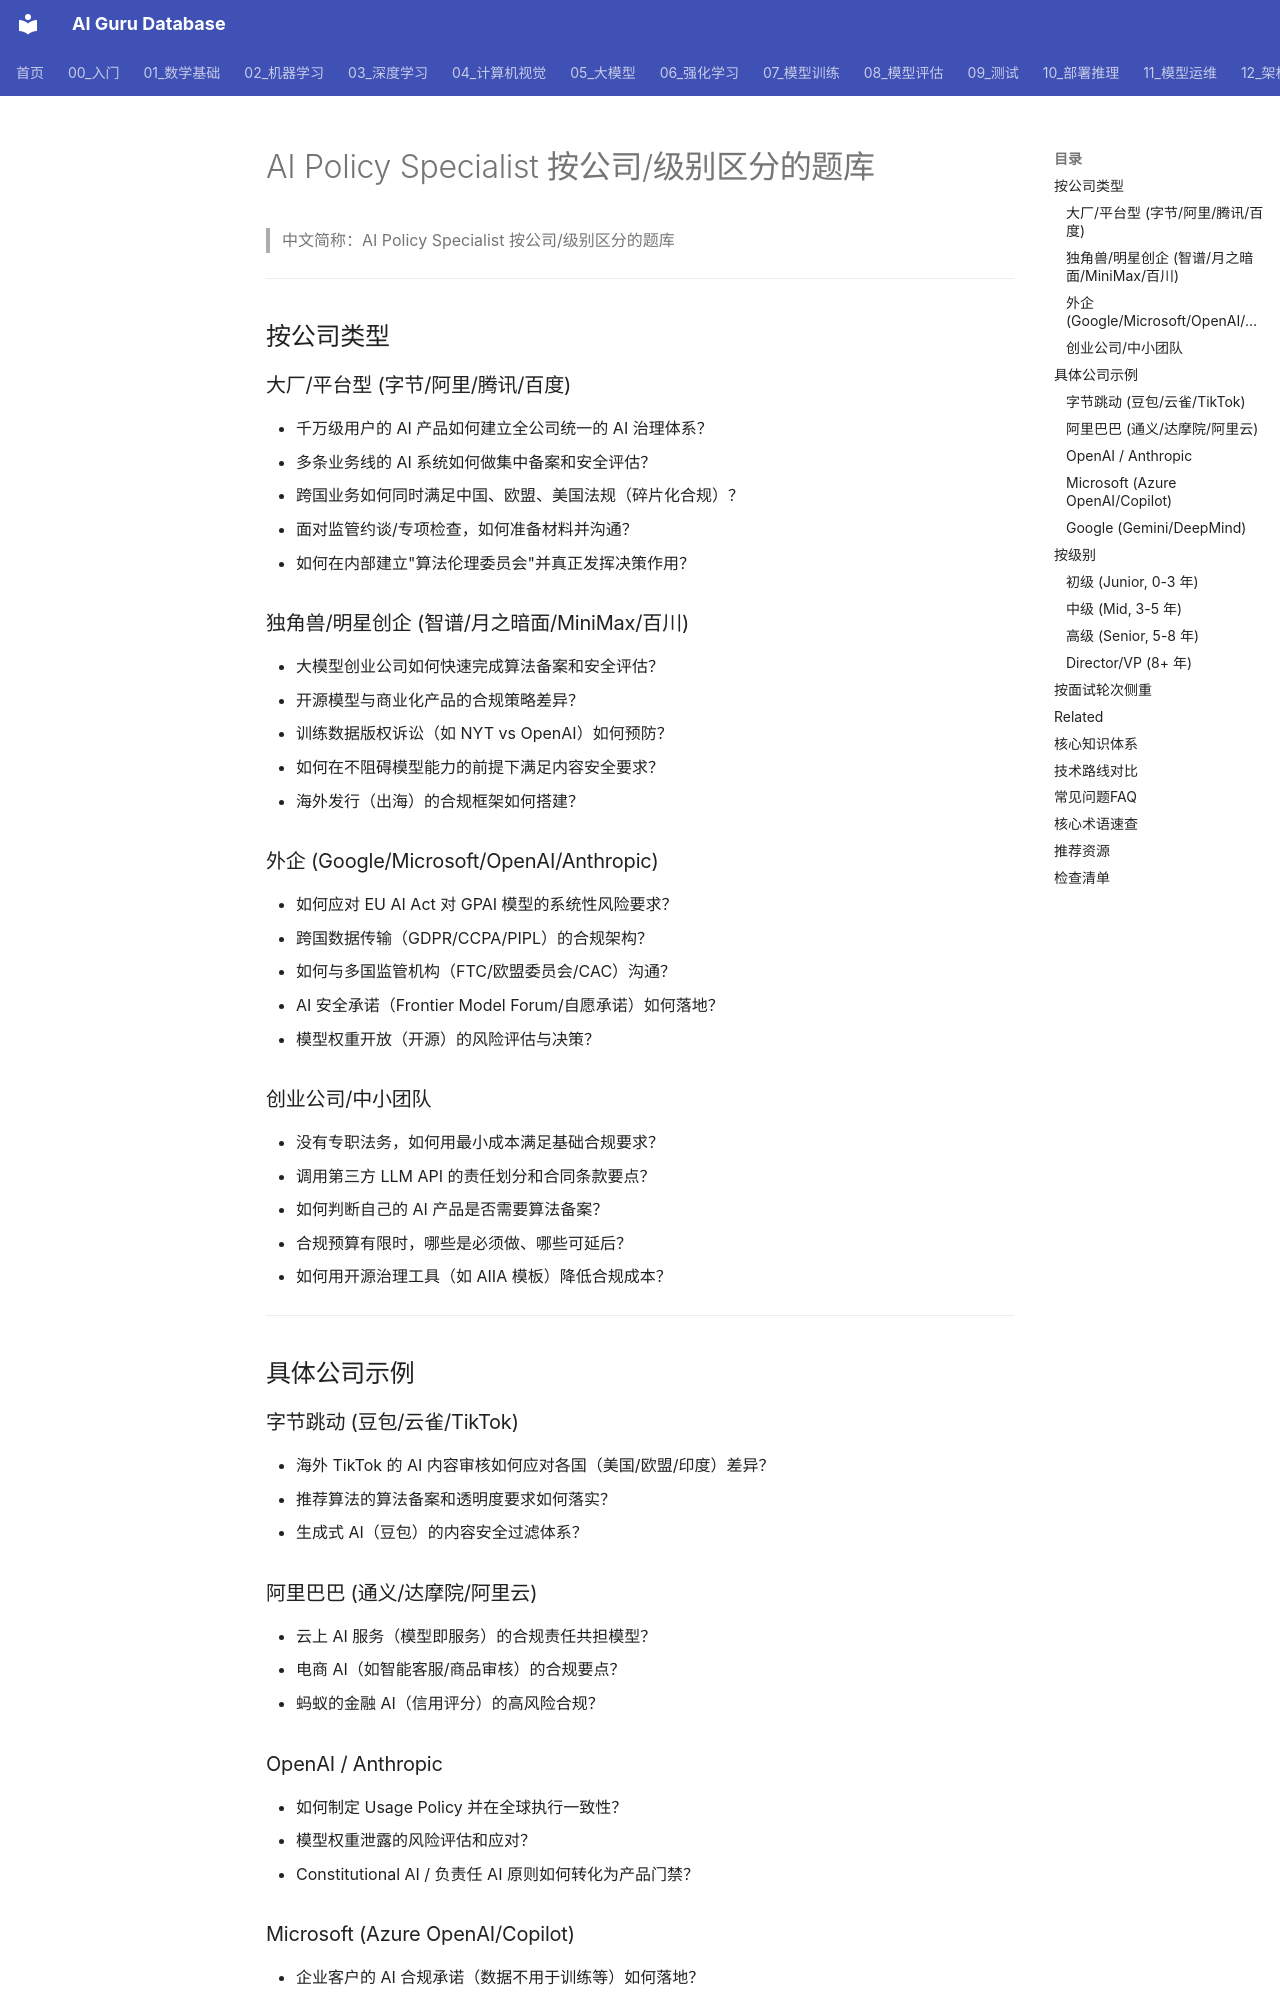

repository: ai-guru-global/ai-guru-database · page: 21_面试岗位/05_AI政策专家/02_企业级题库/index.html · generator: mkdocs

---
title: AI Policy Specialist 按公司/级别区分的题库
category: 21-interviews-ai-policy-specialist
tags: ["interviews", "career", "ai-policy", "company-specific", "level-specific", "governance", "compliance"]
summary: "AI Policy Specialist 面试题库，按公司类型（大厂/独角兽/外企/创业）和级别（Junior/Mid/Senior/Director）区分，含具体公司示例。"
created: 2026-07-23
updated: 2026-07-23
tier: supporting
sources: []
name_zh: "AI Policy Specialist 按公司/级别区分的题库"
---

# AI Policy Specialist 按公司/级别区分的题库

> 中文简称：AI Policy Specialist 按公司/级别区分的题库

---

## 按公司类型

### 大厂/平台型 (字节/阿里/腾讯/百度)

- 千万级用户的 AI 产品如何建立全公司统一的 AI 治理体系？
- 多条业务线的 AI 系统如何做集中备案和安全评估？
- 跨国业务如何同时满足中国、欧盟、美国法规（碎片化合规）？
- 面对监管约谈/专项检查，如何准备材料并沟通？
- 如何在内部建立"算法伦理委员会"并真正发挥决策作用？

### 独角兽/明星创企 (智谱/月之暗面/MiniMax/百川)

- 大模型创业公司如何快速完成算法备案和安全评估？
- 开源模型与商业化产品的合规策略差异？
- 训练数据版权诉讼（如 NYT vs OpenAI）如何预防？
- 如何在不阻碍模型能力的前提下满足内容安全要求？
- 海外发行（出海）的合规框架如何搭建？

### 外企 (Google/Microsoft/OpenAI/Anthropic)

- 如何应对 EU AI Act 对 GPAI 模型的系统性风险要求？
- 跨国数据传输（GDPR/CCPA/PIPL）的合规架构？
- 如何与多国监管机构（FTC/欧盟委员会/CAC）沟通？
- AI 安全承诺（Frontier Model Forum/自愿承诺）如何落地？
- 模型权重开放（开源）的风险评估与决策？

### 创业公司/中小团队

- 没有专职法务，如何用最小成本满足基础合规要求？
- 调用第三方 LLM API 的责任划分和合同条款要点？
- 如何判断自己的 AI 产品是否需要算法备案？
- 合规预算有限时，哪些是必须做、哪些可延后？
- 如何用开源治理工具（如 AIIA 模板）降低合规成本？

---

## 具体公司示例

### 字节跳动 (豆包/云雀/TikTok)
- 海外 TikTok 的 AI 内容审核如何应对各国（美国/欧盟/印度）差异？
- 推荐算法的算法备案和透明度要求如何落实？
- 生成式 AI（豆包）的内容安全过滤体系？

### 阿里巴巴 (通义/达摩院/阿里云)
- 云上 AI 服务（模型即服务）的合规责任共担模型？
- 电商 AI（如智能客服/商品审核）的合规要点？
- 蚂蚁的金融 AI（信用评分）的高风险合规？
